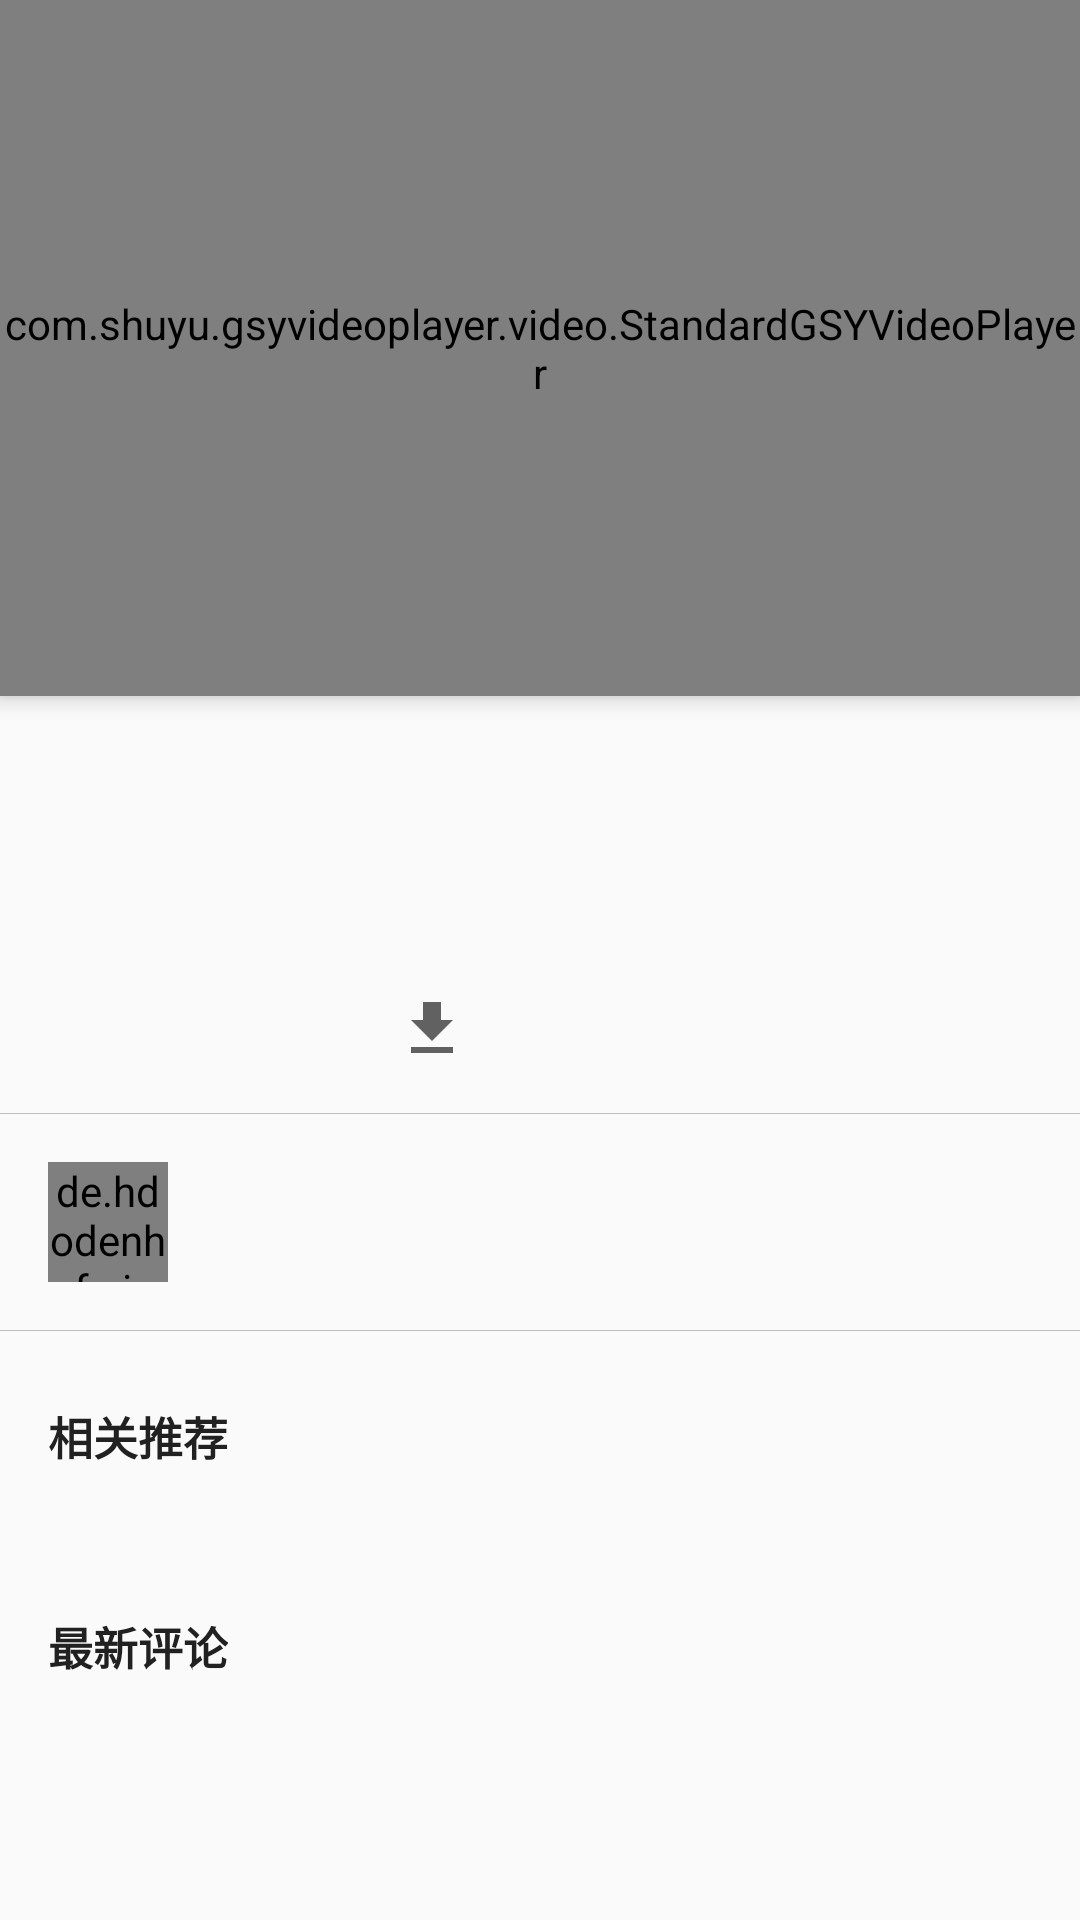

The Android layout XML behind this screen, and the referenced resources:
<!-- AndroidManifest.xml: application theme AppTheme -->
<!-- res/layout/activity_play_detail.xml -->
<?xml version="1.0" encoding="utf-8"?>
<androidx.coordinatorlayout.widget.CoordinatorLayout
    xmlns:android="http://schemas.android.com/apk/res/android"
    xmlns:tools="http://schemas.android.com/tools"
    android:layout_width="match_parent"
    android:layout_height="match_parent"
    android:clipToPadding="false"
    xmlns:app="http://schemas.android.com/apk/res-auto"
    tools:context=".ui.acitvities.PlayDetailActivity">

    <com.google.android.material.appbar.AppBarLayout
        android:layout_width="match_parent"
        android:layout_height="wrap_content">

        <com.google.android.material.appbar.CollapsingToolbarLayout
            app:titleEnabled="false"
            android:layout_width="match_parent"
            android:layout_height="match_parent"
            app:collapsedTitleGravity="center"
            android:theme="@style/ThemeOverlay.AppCompat.Dark.ActionBar">

            <com.shuyu.gsyvideoplayer.video.StandardGSYVideoPlayer
                android:id="@+id/video_player"
                android:layout_width="match_parent"
                android:layout_height="232dp"
                android:fitsSystemWindows="true">

            </com.shuyu.gsyvideoplayer.video.StandardGSYVideoPlayer>

        </com.google.android.material.appbar.CollapsingToolbarLayout>



    </com.google.android.material.appbar.AppBarLayout>

    <androidx.core.widget.NestedScrollView
        android:id="@+id/playdetail_scrollview"
        android:layout_width="match_parent"
        android:layout_height="wrap_content"
        app:layout_behavior="@string/appbar_scrolling_view_behavior"
        android:layout_marginTop="@dimen/material_component_bottom_sheet_edge_top_bottom_margins">

        <LinearLayout
            android:orientation="vertical"
            android:layout_width="match_parent"
            android:layout_height="wrap_content">
            <LinearLayout
                android:layout_width="match_parent"
                android:layout_height="wrap_content"
                android:orientation="vertical"
                android:layout_margin="@dimen/material_component_bottom_sheet_edge_left_right_margins">

                <TextView
                    android:id="@+id/playdetail_title"
                    android:layout_width="wrap_content"
                    android:layout_height="wrap_content"
                    android:textSize="@dimen/material_typography_body1"
                    android:textColor="@color/primary_text"
                    android:textStyle="bold"/>

                <TextView
                    android:id="@+id/playdetail_category"
                    android:layout_marginTop="5dp"
                    android:layout_width="wrap_content"
                    android:layout_height="wrap_content"
                    android:textColor="@color/secondary_text"/>

                <TextView
                    android:id="@+id/playdetail_refer"
                    android:layout_marginTop="5dp"
                    android:layout_width="wrap_content"
                    android:layout_height="wrap_content"
                    android:textSize="@dimen/material_typography_caption"
                    android:textColor="@color/secondary_text"/>

                <LinearLayout
                    android:layout_marginTop="@dimen/material_component_bottom_sheet_edge_top_bottom_margins"
                    android:orientation="horizontal"
                    android:layout_width="wrap_content"
                    android:layout_height="wrap_content">

                    <ImageView
                        android:id="@+id/playdetail_favbtn"
                        android:src="@drawable/ic_favorite_border_grey_700_24dp"
                        android:layout_width="@dimen/material_layout_icon"
                        android:layout_height="@dimen/material_layout_icon" />

                    <TextView
                        android:id="@+id/playdetail_favcount"
                        android:layout_marginStart="4dp"
                        android:layout_width="wrap_content"
                        android:layout_height="wrap_content"
                        android:layout_gravity="center_vertical" />

                    <ImageView
                        android:id="@+id/playdetail_commentbtn"
                        android:src="@drawable/ic_comment_grey_700_24dp"
                        android:layout_marginStart="30dp"
                        android:layout_width="@dimen/material_layout_icon"
                        android:layout_height="@dimen/material_layout_icon" />

                    <TextView
                        android:id="@+id/playdetail_commentscount"
                        android:layout_marginStart="4dp"
                        android:layout_width="wrap_content"
                        android:layout_height="wrap_content"
                        android:layout_gravity="center_vertical" />

                    <ImageView
                        android:id="@+id/playdetail_downloadbtn"
                        android:src="@drawable/ic_file_download_grey_700_24dp"
                        android:layout_marginStart="30dp"
                        android:layout_width="@dimen/material_layout_icon"
                        android:layout_height="@dimen/material_layout_icon" />

                    <TextView
                        android:id="@+id/playdetail_downloadcount"
                        android:layout_marginStart="4dp"
                        android:layout_width="wrap_content"
                        android:layout_height="wrap_content"
                        android:layout_gravity="center_vertical" />

                </LinearLayout>

            </LinearLayout>

            <View
                android:layout_width="match_parent"
                android:layout_height="1px"
                android:background="@color/divider"/>

            <RelativeLayout
                android:layout_width="match_parent"
                android:layout_height="wrap_content"
                android:layout_margin="@dimen/material_component_bottom_sheet_edge_left_right_margins"
                android:orientation="horizontal">

                <de.hdodenhof.circleimageview.CircleImageView
                    android:id="@+id/playdetail_avatar"
                    app:civ_border_width="1dp"
                    app:civ_border_color="@color/divider"
                    android:layout_alignParentStart="true"
                    android:layout_width="@dimen/material_component_floating_action_button_mini_size"
                    android:layout_height="@dimen/material_component_floating_action_button_mini_size" />

                <LinearLayout
                    android:layout_toEndOf="@id/playdetail_avatar"
                    android:layout_width="wrap_content"
                    android:layout_height="wrap_content"
                    android:orientation="vertical"
                    android:layout_marginStart="@dimen/material_component_bottom_sheet_edge_left_right_margins"
                    android:layout_marginEnd="@dimen/material_component_bottom_sheet_edge_left_right_margins">

                    <TextView
                        android:id="@+id/playdetail_authorname"
                        android:layout_width="wrap_content"
                        android:layout_height="wrap_content"
                        android:textSize="@dimen/material_typography_body1"
                        android:textColor="@color/primary_text"
                        android:maxLines="1"
                        android:textStyle="bold" />

                    <TextView
                        android:id="@+id/playdetail_authorslogan"
                        android:layout_width="wrap_content"
                        android:layout_height="wrap_content"
                        android:maxLines="1"
                        android:textColor="@color/secondary_text" />

                </LinearLayout>

            </RelativeLayout>

            <View
                android:layout_width="match_parent"
                android:layout_height="1px"
                android:background="@color/divider"/>

            <LinearLayout
                android:layout_margin="@dimen/material_component_bottom_sheet_edge_left_right_margins"
                android:layout_width="match_parent"
                android:layout_height="wrap_content"
                android:orientation="vertical">

                <TextView
                    android:layout_marginTop="@dimen/material_component_bottom_sheet_edge_top_bottom_margins"
                    android:layout_width="wrap_content"
                    android:layout_height="wrap_content"
                    android:textSize="@dimen/material_typography_body1"
                    android:textColor="@color/primary_text"
                    android:textStyle="bold"
                    android:text="@string/related_reco"/>

                <androidx.recyclerview.widget.RecyclerView
                    android:id="@+id/playdetail_recorec"
                    android:layout_width="match_parent"
                    android:layout_height="wrap_content"
                    android:nestedScrollingEnabled="false"
                    android:layout_marginTop="8dp">


                </androidx.recyclerview.widget.RecyclerView>

            </LinearLayout>

            <LinearLayout
                android:layout_margin="@dimen/material_component_bottom_sheet_edge_left_right_margins"
                android:layout_width="match_parent"
                android:layout_height="wrap_content"
                android:orientation="vertical">

                <TextView
                    android:layout_marginTop="@dimen/material_component_bottom_sheet_edge_top_bottom_margins"
                    android:layout_width="wrap_content"
                    android:layout_height="wrap_content"
                    android:textSize="@dimen/material_typography_body1"
                    android:textColor="@color/primary_text"
                    android:textStyle="bold"
                    android:text="@string/related_replies"/>

                <androidx.recyclerview.widget.RecyclerView
                    android:id="@+id/playdetail_commentsrec"
                    android:layout_width="match_parent"
                    android:layout_height="wrap_content"
                    android:nestedScrollingEnabled="false"
                    android:layout_marginTop="8dp">


                </androidx.recyclerview.widget.RecyclerView>

            </LinearLayout>

        </LinearLayout>

    </androidx.core.widget.NestedScrollView>

</androidx.coordinatorlayout.widget.CoordinatorLayout>
<!-- resources referenced by this layout -->
<resources>
  <color name="divider">#BDBDBD</color>
  <color name="primary_text">#212121</color>
  <color name="secondary_text">#757575</color>
  <dimen name="material_component_bottom_sheet_edge_left_right_margins">16dp</dimen>
  <dimen name="material_component_bottom_sheet_edge_top_bottom_margins">8dp</dimen>
  <dimen name="material_component_floating_action_button_mini_size">40dp</dimen>
  <dimen name="material_layout_icon">24dp</dimen>
  <dimen name="material_typography_body1">15sp</dimen>
  <dimen name="material_typography_caption">13sp</dimen>
  <!-- drawable ic_file_download_grey_700_24dp: png bitmap (drawable-hdpi, 195 bytes) -->
  <string name="related_reco">相关推荐</string>
  <string name="related_replies">最新评论</string>
  <style name="AppTheme" parent="Theme.AppCompat.Light.NoActionBar">
          
          <item name="colorPrimary">@color/colorPrimary</item>
          <item name="colorPrimaryDark">@color/colorPrimaryDark</item>
          <item name="colorAccent">@color/colorAccent</item>
          <item name="popupMenuStyle">@style/MyPopupMenu</item>
          
          <item name="android:statusBarColor">@android:color/transparent</item>
      </style>
  <color name="colorPrimary">#009688</color>
  <color name="colorPrimaryDark">#00796B</color>
  <color name="colorAccent">#FF5252</color>
  <style name="MyPopupMenu" parent="@style/Widget.AppCompat.PopupMenu">
          <item name="android:dropDownHorizontalOffset">-4dp</item>
          <item name="android:dropDownVerticalOffset">4dp</item>
      </style>
</resources>
